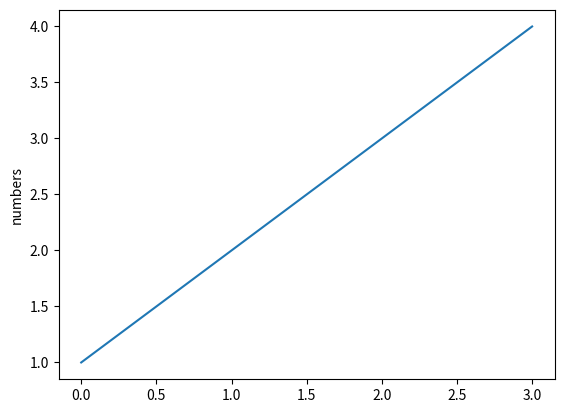

Write Python code to recreate this figure.
# This is program6.py
import numpy as np
import matplotlib.pyplot as plt
import seaborn as sns
import pandas as pd



plt.plot([1,2,3,4])
plt.ylabel('numbers')
plt.show()